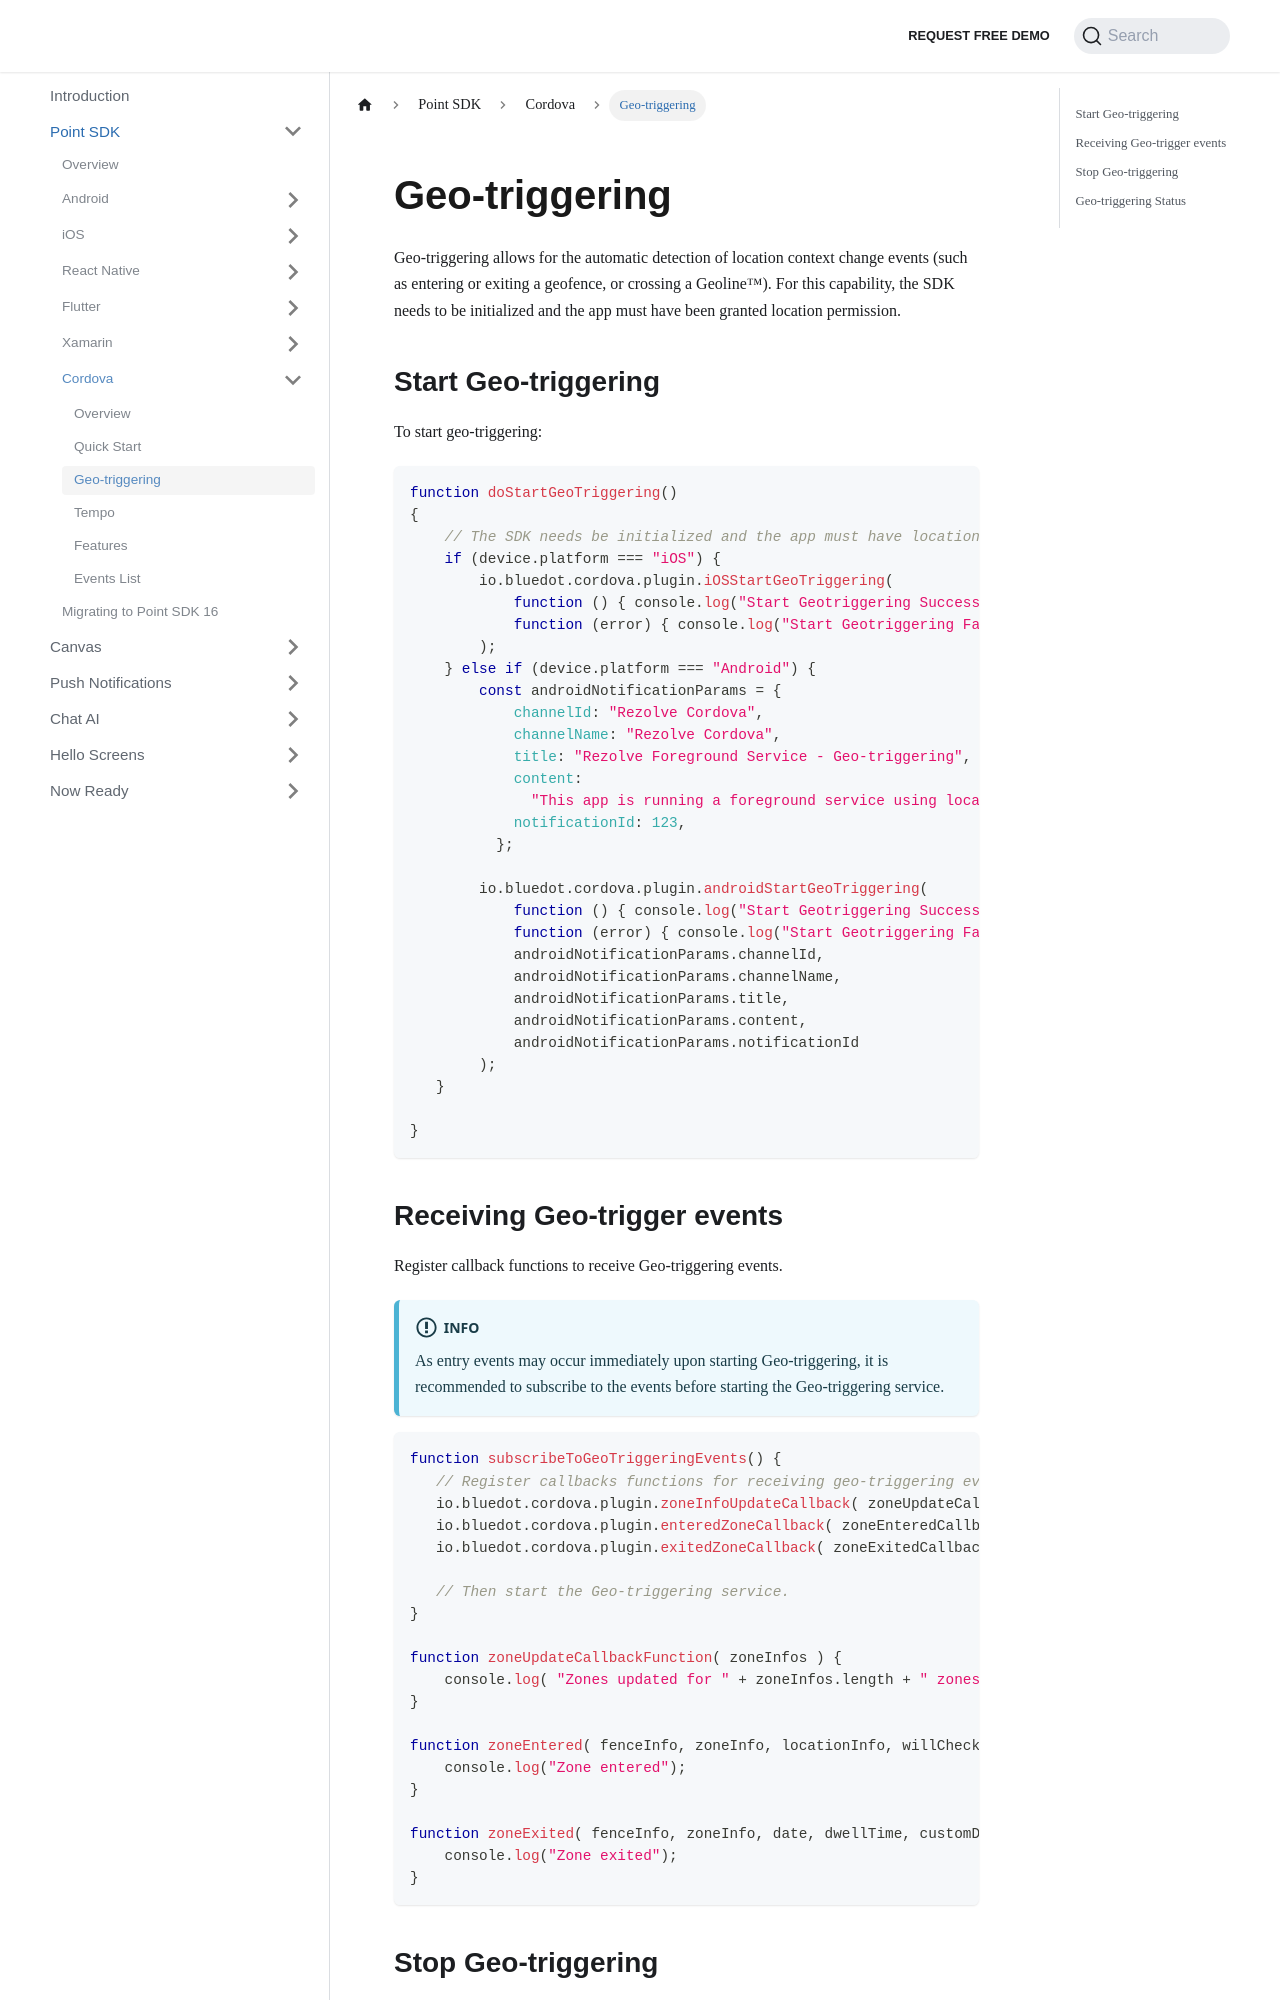

repository: Bluedot-Innovation/documentation · page: Point SDK/Cordova/Geo-triggering.html · generator: docusaurus

Geo-triggering
========================

Geo-triggering allows for the automatic detection of location context change events (such as entering or exiting a geofence, or crossing a Geoline™). For this capability, the SDK needs to be initialized and the app must have been granted location permission.

Start Geo-triggering
--------------------

To start geo-triggering:
```js
function doStartGeoTriggering() 
{
    // The SDK needs be initialized and the app must have location permissions.
    if (device.platform === "iOS") {
        io.bluedot.cordova.plugin.iOSStartGeoTriggering(
            function () { console.log("Start Geotriggering Successful") },
            function (error) { console.log("Start Geotriggering Failed with error: " + error) }
        );
    } else if (device.platform === "Android") {
        const androidNotificationParams = {
            channelId: "Rezolve Cordova",
            channelName: "Rezolve Cordova",
            title: "Rezolve Foreground Service - Geo-triggering",
            content:
              "This app is running a foreground service using location services",
            notificationId: 123,
          };

        io.bluedot.cordova.plugin.androidStartGeoTriggering(
            function () { console.log("Start Geotriggering Successful") },
            function (error) { console.log("Start Geotriggering Failed with error: " + error) },
            androidNotificationParams.channelId,
            androidNotificationParams.channelName,
            androidNotificationParams.title,
            androidNotificationParams.content,
            androidNotificationParams.notificationId
        );
   }
    
}
```
